Dataset: processed (GitHub, Devaguru11/kidney-stone-cnn). Classes: cyst, normal, stone, tumour.

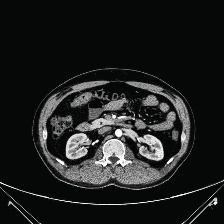
Label: normal

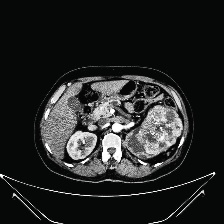
Label: tumour

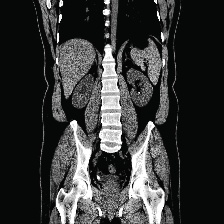
Label: stone

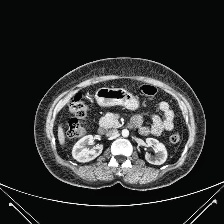
Label: normal

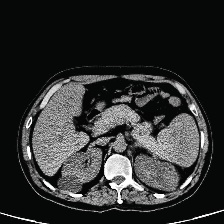
Label: cyst

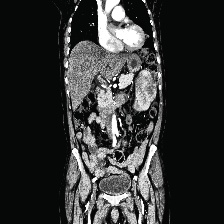
Label: tumour
